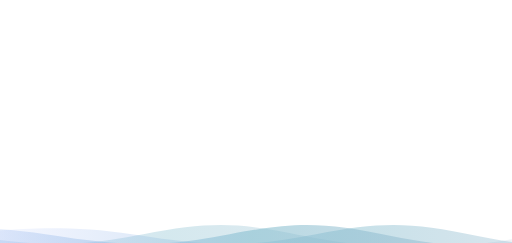
t = 0.00 s
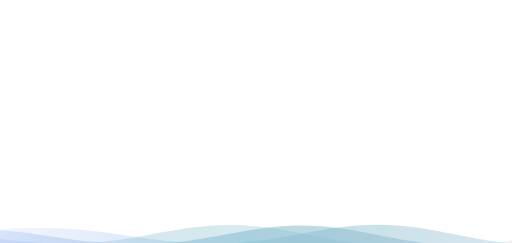
t = 2.00 s
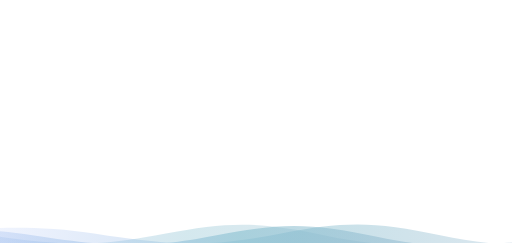
t = 3.00 s
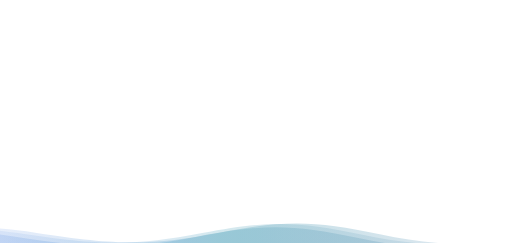
t = 5.00 s
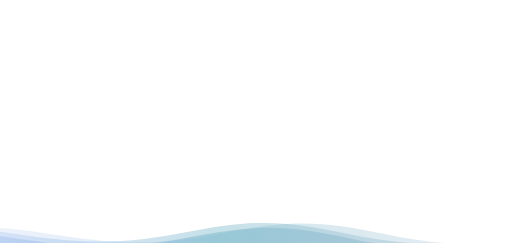
t = 6.00 s
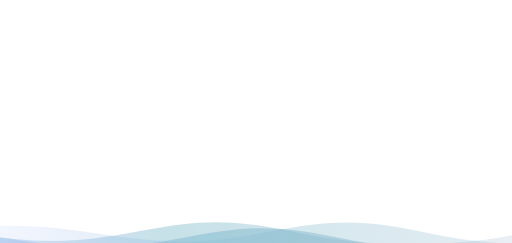
t = 8.00 s

The animated SVG that drew these frames (rendered in a browser with its animation timeline set to each time). Animation: 3 SMIL elements (animateTransform=3); frames cover the first 8.00 s, repeats indefinitely.

<!-- <svg version="1.1" xmlns="http://www.w3.org/2000/svg" -->
<!-- xmlns:xlink="http://www.w3.org/1999/xlink" x="0px" y="0px" width="9%" height="2%" viewBox="0 0 1600 760" preserveAspectRatio="xMiYMin slice"> -->

<svg version="1.1" xmlns="http://www.w3.org/2000/svg"
     xmlns:xlink="http://www.w3.org/1999/xlink" x="0px" y="0px"
     width="100%" height="100%" viewBox="0 0 1600 760"
     preserveAspectRatio="xMidYMid meet">
     <!-- SVG content goes here -->
<defs>
<linearGradient id="t">
<stop offset="0%" style="stop-color:rgba(0, 158, 0, 0.06)"></stop>
<stop offset="50%" style="stop-color:rgba(0, 192, 0, 0.6)"></stop>
<stop offset="100%" style="stop-color:rgba(0, 161, 0, 0.2)"></stop>
</linearGradient><linearGradient id="bg">
<stop offset="0%" style="stop-color:rgba(130, 158, 249, 0.06)"></stop>
<stop offset="50%" style="stop-color:rgba(136, 192, 208, 0.6)"></stop>
<stop offset="100%" style="stop-color:rgba(129, 161, 193, 0.2)"></stop>
</linearGradient>
<path id="bggreen" fill="url(#t)" d="M-363.852,502.589c0,0,236.988-41.997,505.475,0
s371.981,38.998,575.971,0s293.985-39.278,505.474,5.859s493.475,48.368,716.963-4.995v560.106H-363.852V502.589z" />
<path id="wave" fill="url(#bg)" d="M-363.852,502.589c0,0,236.988-41.997,505.475,0
s371.981,38.998,575.971,0s293.985-39.278,505.474,5.859s493.475,48.368,716.963-4.995v560.106H-363.852V502.589z" />
</defs>
<g>
<use xlink:href='#wave' opacity=".8">
<animateTransform
attributeName="transform"
attributeType="XML"
type="translate"
dur="20s"
calcMode="spline"
values="270 230; -334 220; 270 230"
keyTimes="0; .5; 1"
keySplines="0.42, 0, 0.58, 1.0;0.42, 0, 0.58, 1.0"
repeatCount="indefinite" />
</use>
<use xlink:href='#wave' opacity=".6">
<animateTransform
attributeName="transform"
attributeType="XML"
type="translate"
dur="20s"
calcMode="spline"
values="-270 230;243 220;-270 230"
keyTimes="0; .6; 1"
keySplines="0.42, 0, 0.58, 1.0;0.42, 0, 0.58, 1.0"
repeatCount="indefinite" />
</use>
<use xlink:href='#wave' opacty=".9">
<animateTransform
attributeName="transform"
attributeType="XML"
type="translate"
dur="20s"
calcMode="spline"
values="0 230;-140 240;0 230"
keyTimes="0; .4; 1"
keySplines="0.42, 0, 0.58, 1.0;0.42, 0, 0.58, 1.0"
repeatCount="indefinite" />
</use>
</g>
</svg>
